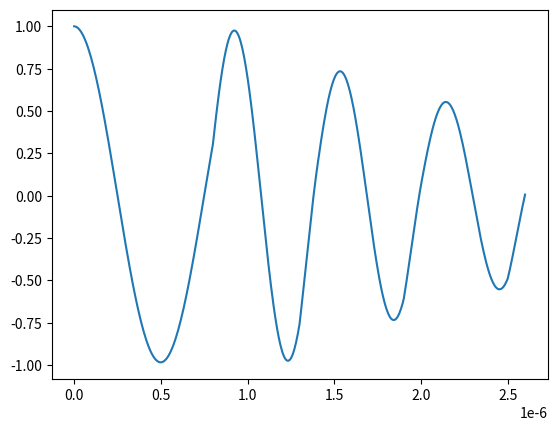

The script that saved this image: (Note: this script raises an exception after producing the figure.)
"""

Written by Robert Wolle for Raytum Photonics

"""
import time
import numpy as np
import matplotlib.pyplot as plt
plt.rcParams['figure.dpi']=200 # setting the dpi of outputted graphs.

"""
Constants and conversion functions
"""
c = 299792458

# k = 2pi/lambda, lamda changes in a material if f stays constant
# f = v/lambda
# v = c/n

def get_lambda_n(f, n, c):
    v = c/n
    lambda_n = v/f
    return lambda_n

"""
Material Constants
"""
Air_n = 1.00027417
Air_k = 0.005

Al2O3_1um_n = 1.6171
Al2O3_1um_k = 0

TiN_1um_n = 1.7547
TiN_1um_k = 3.4512
TiN_1um_k = 0.4512

"""
Input Conditions
"""
Amplitude = 1               # Constant amplitude of intitial signal. 
lambda_vacuum = 1*10**-6    # Desired vacuum wavelength of light.
nx = 101                    # Resolution for each domain.

# Define regions of material by defining only:
# [0] = their widths <m> (to then call them in order to fill the space)
# [1] = their index of refraction n
# [2] = their extinction coefficient k

Domains = []

Air_L = 0.8*10**-6
Air = [Air_L, Air_n, Air_k]
Domains.append(Air)

Film1_L = .5*10**-6
Film1 = [Film1_L, Al2O3_1um_n, Al2O3_1um_k]
Domains.append(Film1)

Film2_L = .1*10**-6
Film2 = [Film2_L, TiN_1um_n, TiN_1um_k]
Domains.append(Film2)

Domains.append(Film1)
Domains.append(Film2)
Domains.append(Film1)
Domains.append(Film2)


# Intensity loss:
def get_I_absorption(k_n, lambda_vac, x_i):  # This is a different k (extinction coeff)
    alpha = 4*np.pi*k_n/lambda_vac
    I_absorption = np.exp(-alpha*x_i)
    return I_absorption

E_0 = Amplitude
f = c/lambda_vacuum

x_all = np.zeros(1)
E_all = np.zeros(1)
I_all = np.zeros(1)
x_starts = [0]
phi_starts = [0]
d=0
for domain in Domains:
    lambda_n = get_lambda_n(f, domain[1],c)
    x_min = 0
    x_max = domain[0]
    x = np.linspace(x_min,x_max, nx)

    hx = (x_max - x_min)/(nx-1)
    x_starts.append(x_max+x_starts[d]) # sets the start of the next values of x in the x_all list
    
    x_all = np.append(x_all, x+x_starts[d])
    
    E = np.zeros(nx)
    I = np.zeros(nx)
    for  i in range(nx):
        E_vac = E_0*np.cos(2*np.pi/lambda_n*x[i]+2*np.pi*phi_starts[d])         # E(x) = E_0.cos(kx) = sqrt(I_0)
        E[i] = E_vac*np.sqrt(get_I_absorption(domain[2], lambda_vacuum, x[i]))  # I(x) = I_0.e^(-alpha.x)
        I[i] = E[i]**2
    
    
    E_all = np.append(E_all, E)
    I_all = np.append(I_all, I)
    E_0 = E_0*np.sqrt(get_I_absorption(domain[2], lambda_vacuum, x[nx-1]))
    phi_starts.append(phi_starts[d]+x_max/lambda_n)
    
    
    d=d+1

E_all = np.delete(E_all, 0)
I_all = np.delete(I_all, 0)
x_all = np.delete(x_all, 0)


plt.plot(x_all,E_all)

plt.savefig('/workspaces/Projects/Physics/FiberModeling/outputE.png')

plt.clf()
plt.plot(x_all,I_all)

plt.savefig('/workspaces/Projects/Physics/FiberModeling/outputI.png')
